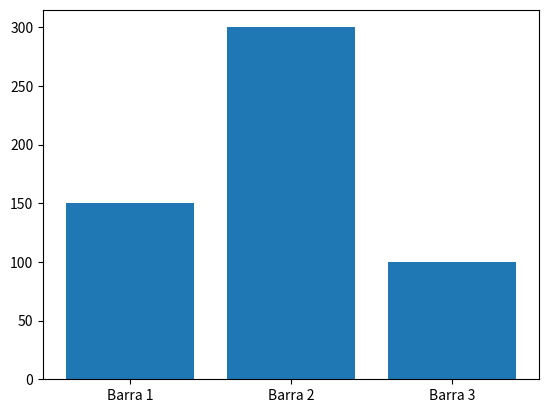
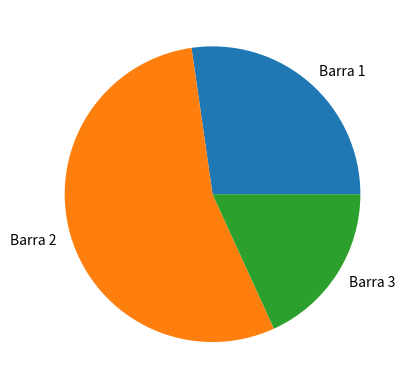

Source code (Python) for these figures, in order:
import matplotlib.pyplot as plt

def generar_grafica_barras(etiquetas, valores):
    #Generar las gráficas de barras
    fig, ax = plt.subplots()
    ax.bar(etiquetas, valores)
    plt.show()

def generar_grafica_pie(etiquetas, valores):
    #Generar la gráfica de tipo pie
    fig, ax = plt.subplots()
    ax.pie(valores, labels=etiquetas)
    plt.show()

#Imprimir las gráficas de barras
if __name__ == '__main__':
    print('Gráfica de barras')
    etiquetas = ['Barra 1', 'Barra 2', 'Barra 3']
    valores = [150, 300, 100]
    generar_grafica_barras(etiquetas, valores)
    generar_grafica_pie(etiquetas,valores)